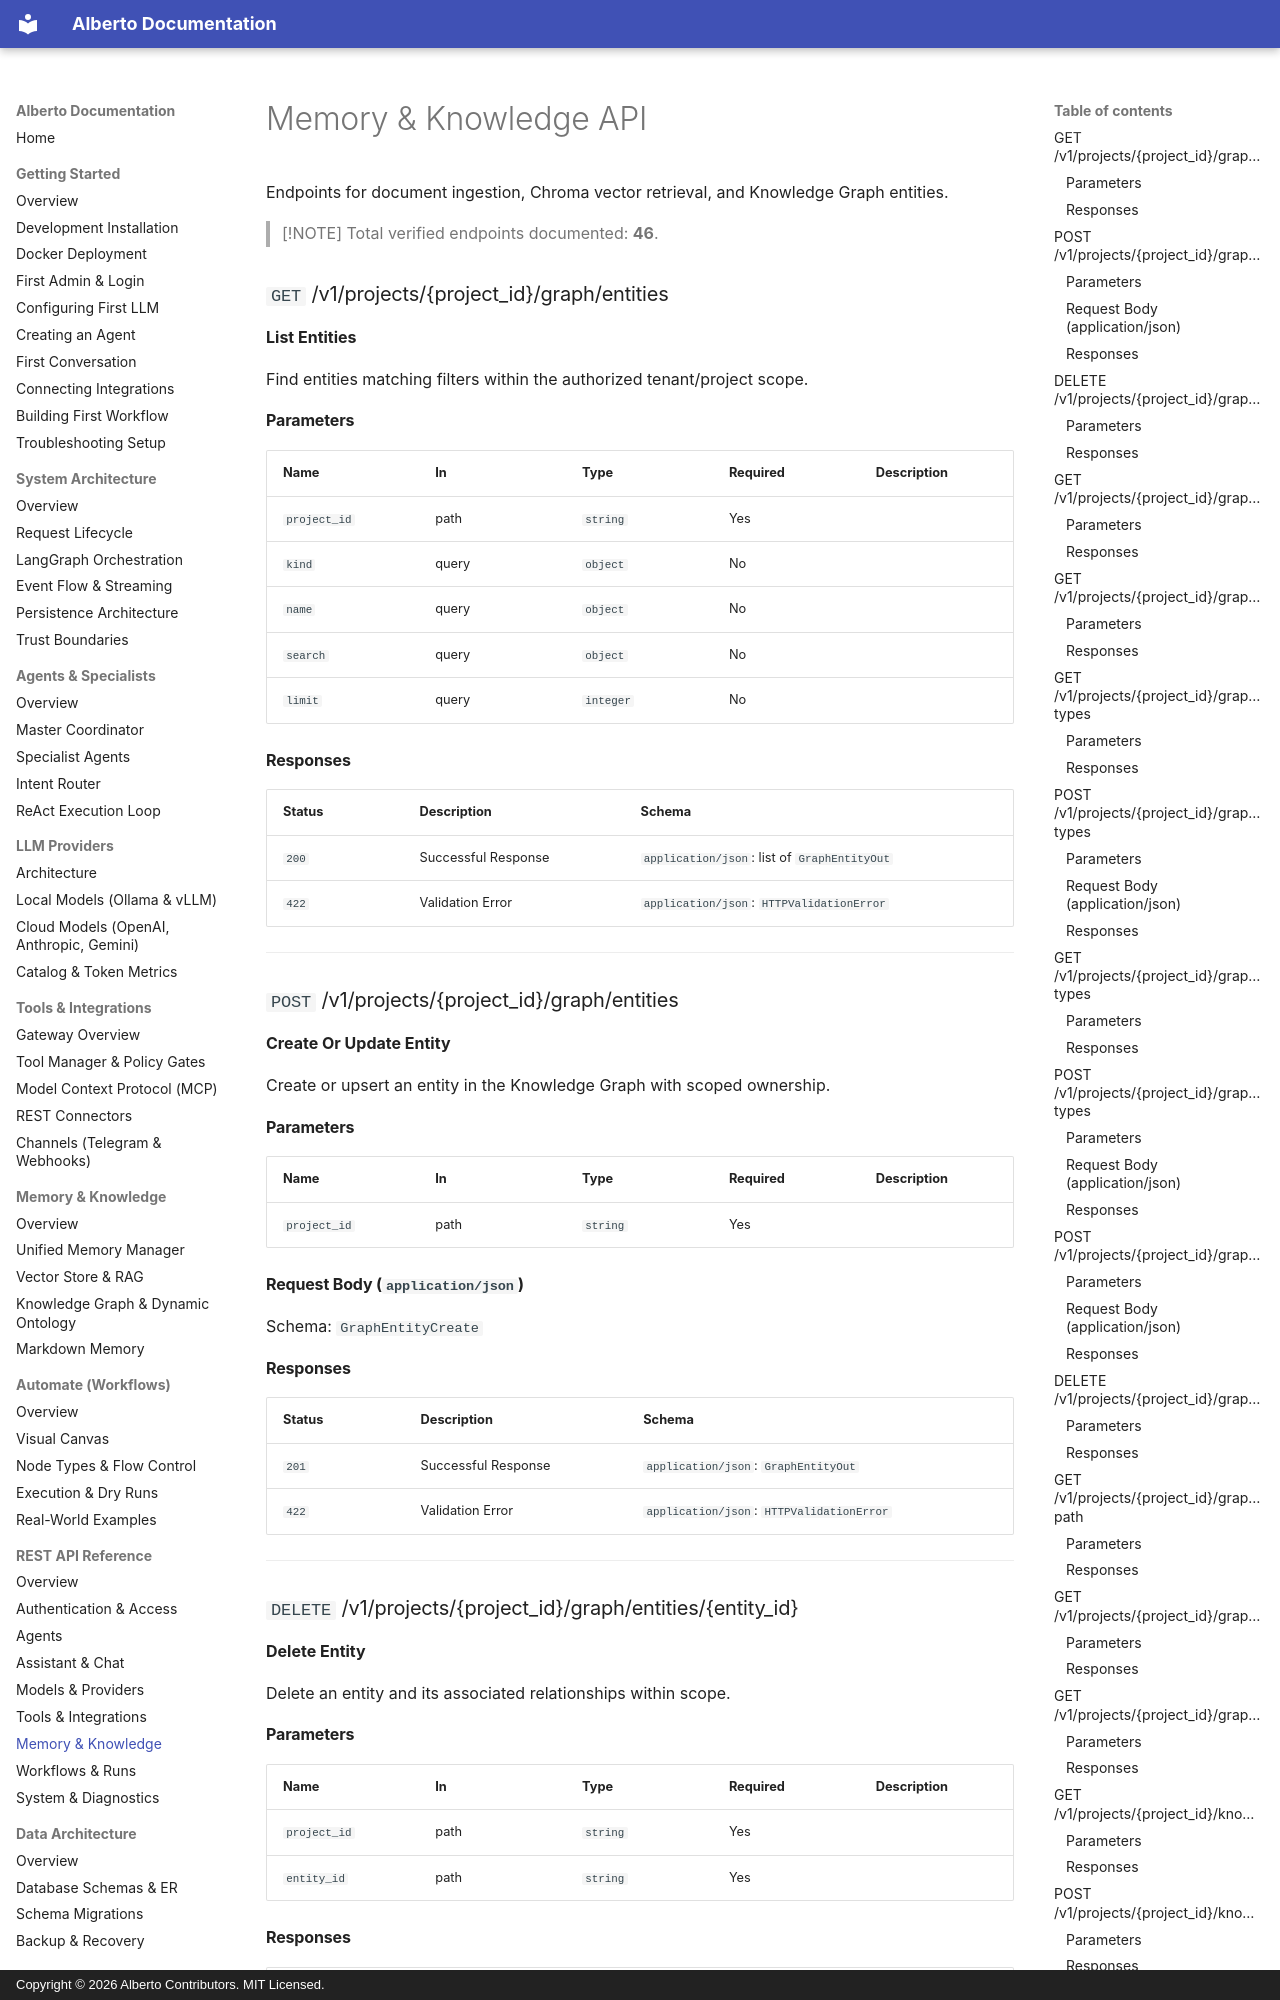

repository: oksbwn/ALBERTO-The-AI-Butler · page: api/memory-and-knowledge/index.html · generator: mkdocs · copyright: Copyright © 2026 Alberto Contributors. MIT Licensed.

# Memory & Knowledge API

Endpoints for document ingestion, Chroma vector retrieval, and Knowledge Graph entities.

> [!NOTE]
> Total verified endpoints documented: **46**.

### `GET` /v1/projects/{project_id}/graph/entities

**List Entities**

Find entities matching filters within the authorized tenant/project scope.

#### Parameters

| Name | In | Type | Required | Description |
| :--- | :--- | :--- | :--- | :--- |
| `project_id` | path | `string` | Yes |  |
| `kind` | query | `object` | No |  |
| `name` | query | `object` | No |  |
| `search` | query | `object` | No |  |
| `limit` | query | `integer` | No |  |

#### Responses

| Status | Description | Schema |
| :--- | :--- | :--- |
| `200` | Successful Response | `application/json`: list of `GraphEntityOut` |
| `422` | Validation Error | `application/json`: `HTTPValidationError` |

---

### `POST` /v1/projects/{project_id}/graph/entities

**Create Or Update Entity**

Create or upsert an entity in the Knowledge Graph with scoped ownership.

#### Parameters

| Name | In | Type | Required | Description |
| :--- | :--- | :--- | :--- | :--- |
| `project_id` | path | `string` | Yes |  |

#### Request Body (`application/json`)

Schema: `GraphEntityCreate`

#### Responses

| Status | Description | Schema |
| :--- | :--- | :--- |
| `201` | Successful Response | `application/json`: `GraphEntityOut` |
| `422` | Validation Error | `application/json`: `HTTPValidationError` |

---

### `DELETE` /v1/projects/{project_id}/graph/entities/{entity_id}

**Delete Entity**

Delete an entity and its associated relationships within scope.

#### Parameters

| Name | In | Type | Required | Description |
| :--- | :--- | :--- | :--- | :--- |
| `project_id` | path | `string` | Yes |  |
| `entity_id` | path | `string` | Yes |  |
